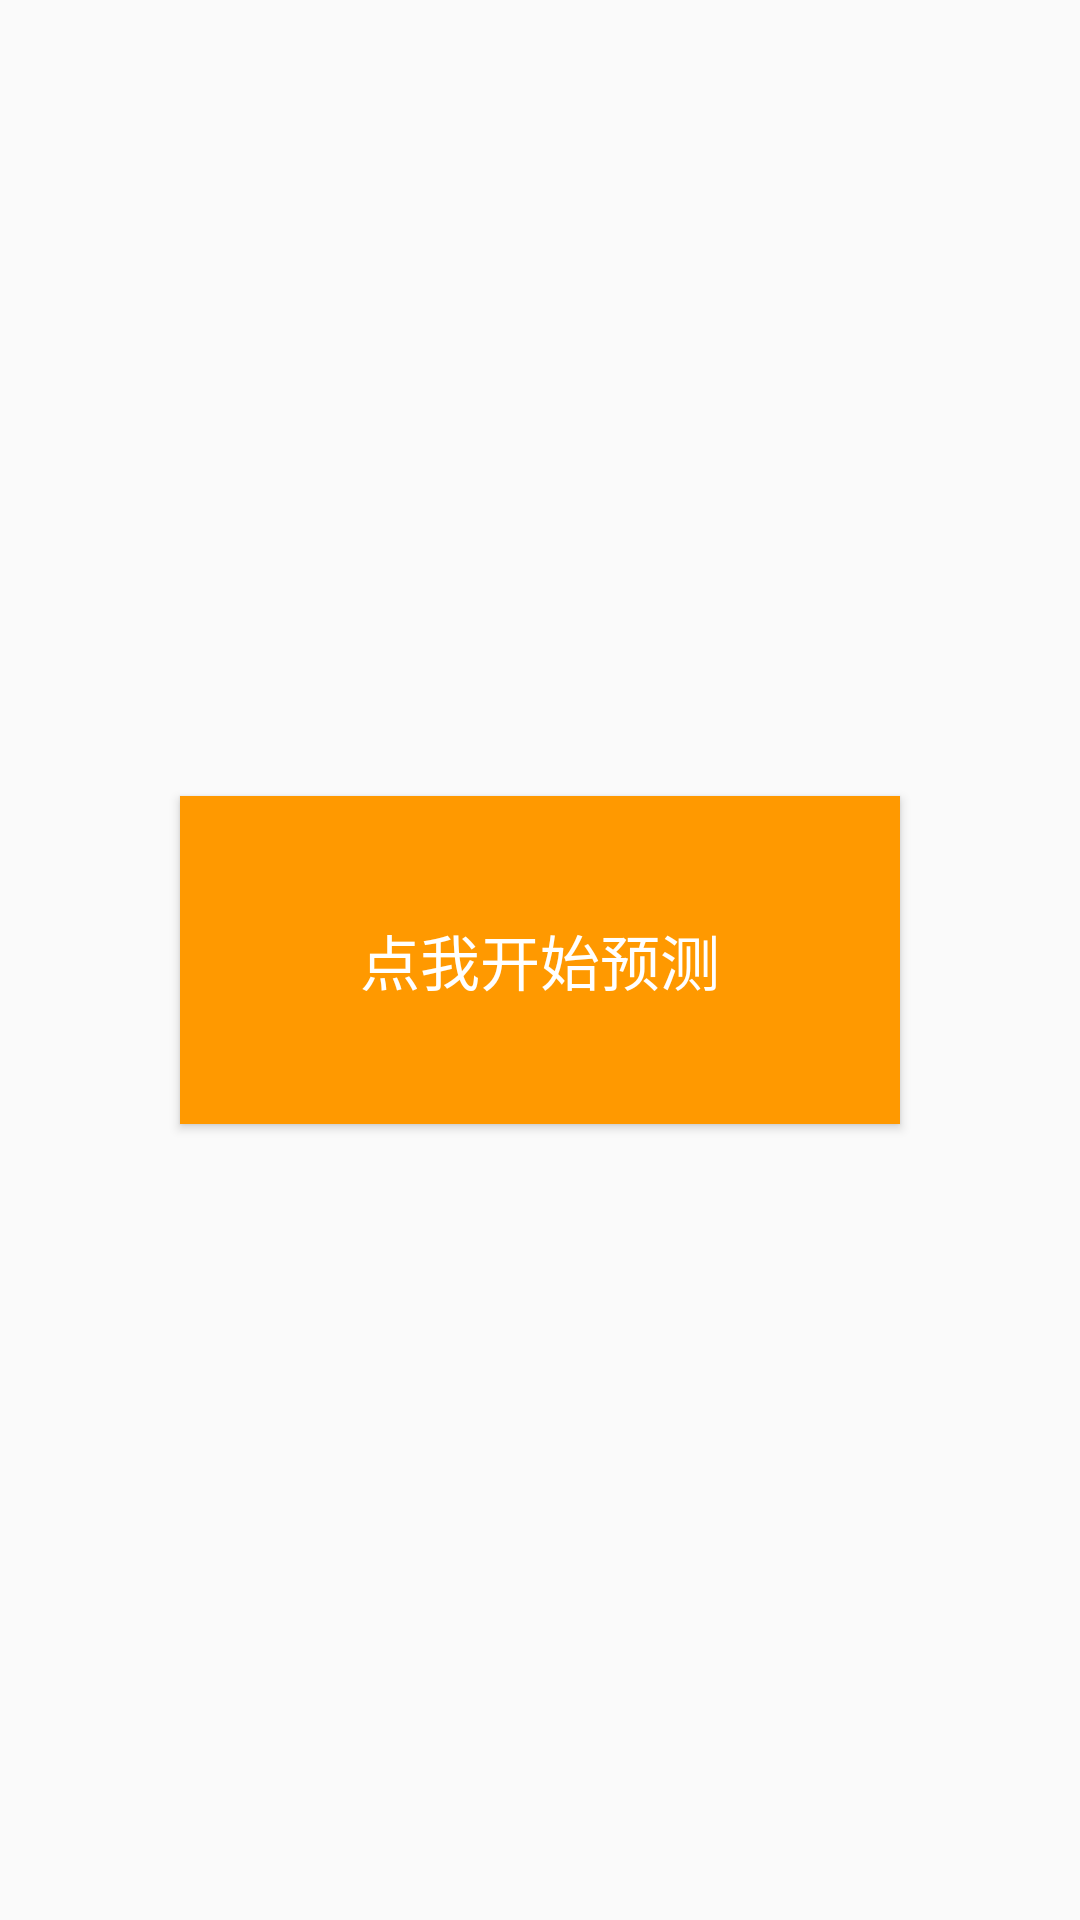

Reconstruct the res/layout file that produces this screen, plus the resources it refers to.
<!-- AndroidManifest.xml: application theme AppTheme -->
<!-- res/layout/fragment_predict.xml -->
<?xml version="1.0" encoding="utf-8"?>
<FrameLayout xmlns:android="http://schemas.android.com/apk/res/android"
    xmlns:tools="http://schemas.android.com/tools"
    android:layout_width="match_parent"
    android:layout_height="match_parent"
    android:layout_gravity="center"
    tools:context=".PredictFragment">

    <LinearLayout
        android:layout_width="match_parent"
        android:layout_height="match_parent"
        android:layout_gravity="center"
        android:gravity="center"
        android:orientation="horizontal">

        <Button
            android:id="@+id/btn_startPredict"
            android:text="点我开始预测"
            android:textSize="20dp"
            android:background="@color/colorPrimary"
            android:textColor="@color/colorWhite"
            android:paddingHorizontal="60dp"
            android:paddingVertical="40dp"
            android:layout_width="wrap_content"
            android:layout_height="wrap_content" />

    </LinearLayout>


</FrameLayout>
<!-- resources referenced by this layout -->
<resources>
  <color name="colorPrimary">#FF9900</color>
  <color name="colorWhite">#FFFFFF</color>
  <style name="AppTheme" parent="Theme.AppCompat.Light.DarkActionBar">
          
          <item name="colorPrimary">@color/colorPrimary</item>
          <item name="colorPrimaryDark">@color/colorPrimaryDark</item>
          <item name="colorAccent">@color/colorAccent</item>
      </style>
  <color name="colorPrimaryDark">#CD853F</color>
  <color name="colorAccent">#FF6347</color>
</resources>
